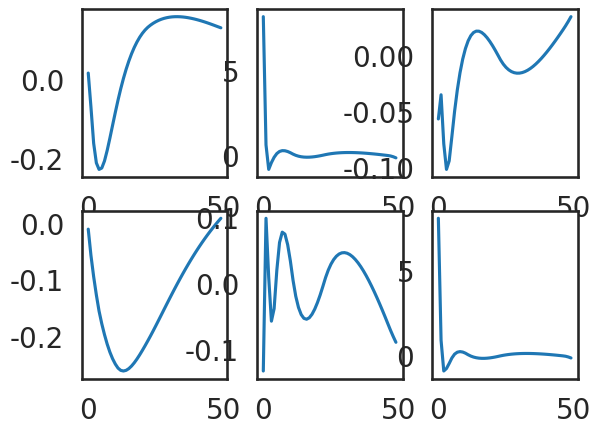
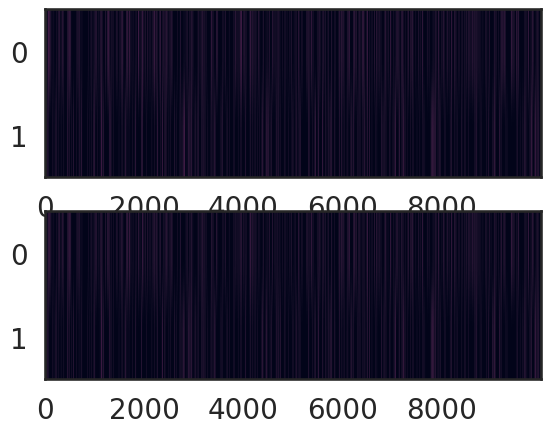
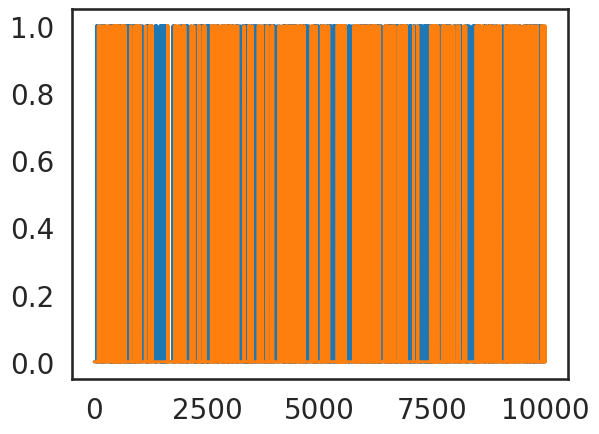
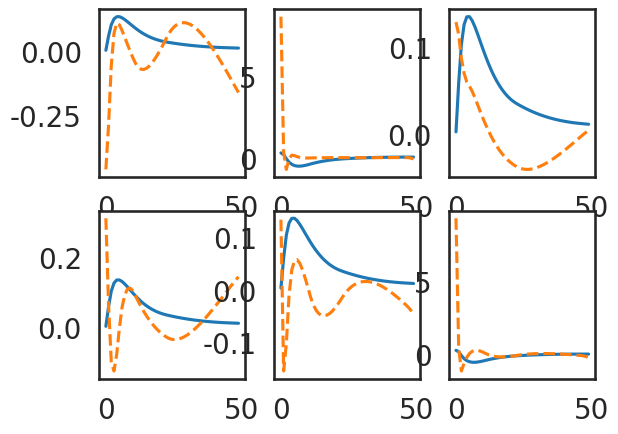
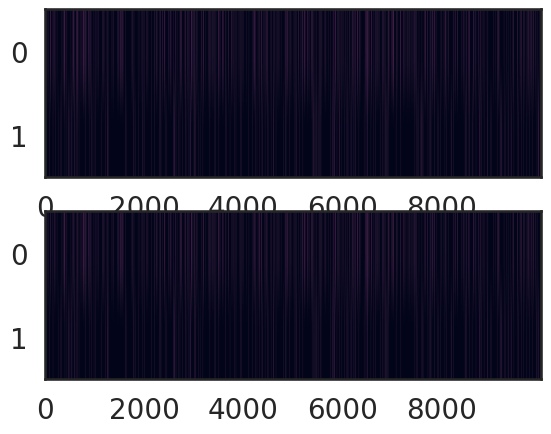

The script that saved these images, in order:
# -*- coding: utf-8 -*-
"""
Created on Mon May 10 11:48:45 2021

[redacted]
"""

import numpy as np
import scipy as sp
import matplotlib.pyplot as plt

import seaborn as sns
color_names = ["windows blue", "red", "amber", "faded green"]
colors = sns.xkcd_palette(color_names)
sns.set_style("white")
sns.set_context("talk")

import matplotlib 
matplotlib.rc('xtick', labelsize=20) 
matplotlib.rc('ytick', labelsize=20) 

# %% Circuit dynamics
# %%%%%%%%%%%%%%%%%%%%%%%%%%%%%%%%%%%%%%%%%%%%%%%%%%%%%%%%%%%%%%%%%%%%%%%%%%%%%
# %% Circuit class
class Circuit_dynamics(object):
    def __init__(self, T, N, J, A, n_pump = 0, dt = 0.1):
        time = np.arange(0,T,dt)
        lt = len(time)
        self.dt = dt
        self.T = T
        self.time = time
        self.N = N
        self.lt = lt
        self.J = J
        self.n_pump = n_pump
        self.A = A
        self.eps = 10**-15
    
    def LN(self, x):
        """
        logistic nonlinearity
        """
        #ln = np.exp(x)
        ln = 1/(1+np.exp(-x*1.+self.eps))  #np.tanh(x)  #   #logsitic
        return ln  #np.random.poisson(ln) #ln  #Poinsson emission

    def spiking(self, ll, dt):
        """
        Given Poisson rate (spk per second) and time steps dt return binary process with the probability
        """
        N = len(ll)
        spike = np.random.rand(N) < ll*dt  #for Bernouli process
        #spike = np.random.poisson(ll*dt)
        return spike
    
    def simulation(self):
        """
        Neural dynamics of the circuit model
        """
        #settings
        dt, lt, N = self.dt, self.lt, self.N
        x = np.zeros((N,lt))  #voltage
        spk = np.zeros_like(x)  #spikes
        syn = np.zeros_like(x)  #synaptic efficacy
        rate = np.zeros_like(x)  #spike rate
        x[:,0] = np.random.randn(N)*1
        syn[:,0] = np.random.rand(N)
#        stim = np.random.randn(lt)*self.A  #np.random.randn(N,lt)*20.  #common random stimuli
        ###
        stim = self.stimulate(self.n_pump, self.A)
        ###
        #biophysical parameters
        J = self.J.T#connectivity matrix
        noise = .1  #noise strength
        taum = 5  #5 ms
        taus = 50  #50 ms
        E = 1
        #iterations for neural dynamics
        for tt in range(0,lt-1):
            x[:,tt+1] = x[:,tt] + dt/taum*( -x[:,tt] + (np.matmul(J,self.LN(syn[:,tt]*x[:,tt]))) + stim[:,tt] + noise*np.random.randn(N)*np.sqrt(dt))
            spk[:,tt+1] = self.spiking(self.LN(x[:,tt+1]),dt)
            rate[:,tt+1] = self.LN(x[:,tt+1])
            syn[:,tt+1] = 1#syn[:,tt] + dt*( (1-syn[:,tt])/taus - syn[:,tt]*E*spk[:,tt] )
        return x, spk, rate, stim
    
    def stimulate(self,n_pump, A):
        """
        Implement pump-probe stimuluation protocol here
        """
        stim = np.zeros((self.N,self.lt))
        ###general noise driven dynamics
        if n_pump=='noise':
            stim_temp = np.random.randn(self.lt)*A
            stim = np.repeat(stim_temp,repeats=self.N).reshape(self.lt,self.N).T
        elif n_pump=='sine':
            stim_temp = np.sin(np.arange(self.lt)/A)
            stim = np.repeat(stim_temp,repeats=self.N).reshape(self.lt,self.N).T
        ###pump-probe use
        else:
            pos = np.where((self.time>500) & (self.time<510))[0]
            stim[n_pump,pos] = A
            pos = np.where((self.time>700) & (self.time<710))[0]
            stim[n_pump,pos] = A
            pos = np.where((self.time>900) & (self.time<910))[0]
            stim[n_pump,pos] = A
        return stim
    
    def flipkernel(self,k):
        """
        flipping kernel to resolve temporal direction
        """
        return np.squeeze(np.fliplr(k[None,:])) ###important for temporal causality!!!??
    
    def GLM_NL(self, x):
        nl = np.exp(x)
        #nl = 1/(1+np.exp(-x*1.+self.eps))
        return nl
    
    def coupled_GLM(self, kernels, mus):
        """
        Ground truth set of coupled GLMS to produce spike trains
        kernels should be (nb+1)xpad
        return spiking probability, spikes, stimuli, and true kernels
        """
        #load dimension and stimuli
        dt, lt, N = self.dt, self.lt, self.N
        stim = self.stimulate(self.n_pump, self.A)
        _,_,pad = kernels.shape  #N x (N+1) x pad
        pad = pad #-1
        
        #kernels has dimension:  N x (N+1) x pad
        Ks = self.flipkernel(kernels[:,0,:].T).T  #stimulu kernel
        Hs = self.flipkernel(kernels[:,1:,:].T).T  #history kernel
        mus = mus #kernels[:,0,0] #baseline
        
        #record GLM network spikes
        spks = np.zeros((N,lt))  #recording all spikes
        Psks = np.zeros((N,lt))  #recording all spiking probability
        for tt in range(pad,lt):
            Psks[:,tt] = self.GLM_NL( np.sum(Ks*stim[:,tt-pad:tt],axis=1) + mus + \
                np.einsum('ijk,jk->i',  Hs, spks[:,tt-pad:tt]) )
            spks[:,tt] = self.spiking(Psks[:,tt], dt)
        
        return Psks, spks, stim, kernels


# %% GLM inference
# %%%%%%%%%%%%%%%%%%%%%%%%%%%%%%%%%%%%%%%%%%%%%%%%%%%%%%%%%%%%%%%%%%%%%%%%%%%%%
class GLM_inference(object):
    #global wl
    def __init__(self, Y, X, dt, pad, nb):
        self.Y = Y
        self.X = X
        self.dt = dt
        self.pad = pad
        self.nb = nb
        self.wl = 0 #for final calculation
        self.eps = 10**-15
        
    def basis_function(self):
        """
        Raised cosine basis function to tile the time course of the response kernel
        nkbins of time points in the kernel and nBases for the number of basis functions
        """
        nBases = self.nb
        nkbins = self.pad
        #nkbins = 10 #binfun(duration); # number of bins for the basis functions
        ttb = np.tile(np.log(np.arange(0,nkbins)+1)/np.log(1.4),(nBases,1))  #take log for nonlinear time
        dbcenter = nkbins / (nBases+int(nkbins/3)) # spacing between bumps
        width = 5.*dbcenter # width of each bump
        bcenters = 1.*dbcenter + dbcenter*np.arange(0,nBases)  # location of each bump centers
        def bfun(x,period):
            return (abs(x/period)<0.5)*(np.cos(x*2*np.pi/period)*.5+.5)  #raise-cosine function formula
        temp = ttb - np.tile(bcenters,(nkbins,1)).T
        BBstm = [bfun(xx,width) for xx in temp] 
        basis = np.array(BBstm).T
        #plt.plot(np.array(BBstm).T)
        return basis
    
    def flipkernel(self,k):
        """
        flipping kernel to resolve temporal direction
        """
        return np.squeeze(np.fliplr(k[None,:])) ###important for temporal causality!!!??
    
    
    def design_matrix(self, idd, cp_mode, basis_set=None):
        """
        idd:      int for neuron id
        stim:     TxN stimuli
        spk:      TxN spiking pattern
        pad:      int for kernel width, or number of weight parameters
        cp_mode:  binary indication for coupling or independent model
        basis_set:DxB, where D is the kernel window and B is the number of basis used
        """
        spk = self.Y.T
        stim = self.X.T
        pad = self.pad
        
        T, N = spk.shape  #time and number of neurons
        xx = stim[:,idd] #for input stimuli
        D = pad  #pad for D length of kernel
        y = spk  #spiking patterns
        #y = spk[:,idd] #for self spike
        #other_id = np.where(np.arange(N)!=idd)
        #couple = spk[:,other_id]
        
        if basis_set is None:
            if cp_mode==0:
                X = sp.linalg.hankel(np.append(np.zeros(D-2),xx[:T-D+2]),xx[T-D+1:]) #make design matrix
                X = np.concatenate((np.ones([T,1]),X),axis=1)  #concatenate with constant offset
            elif cp_mode==1:
                X = sp.linalg.hankel(np.append(np.zeros(D-2),xx[:T-D+2]),xx[T-D+1:])
                for nn in range(N):
                    yi = y[:,nn]
                    Xi = sp.linalg.hankel(np.append(np.zeros(D-2),yi[:T-D+2]),yi[T-D+1:])  #add spiking history
                    X = np.concatenate((X,Xi),axis=1)
                X = np.concatenate((np.ones([T,1]),X),axis=1)
        else:
            basis = self.flipkernel(basis_set[:-1,:])  #the right temporal order here!
            if cp_mode==0:
                X = sp.linalg.hankel(np.append(np.zeros(D-2),xx[:T-D+2]),xx[T-D+1:])
                X = X @ basis  #project to basis set
                X = np.concatenate((np.ones([T,1]),X),axis=1)
            elif cp_mode==1:
                X = sp.linalg.hankel(np.append(np.zeros(D-2),xx[:T-D+2]),xx[T-D+1:])
                X = X @ basis
                for nn in range(N):
                    yi = y[:,nn]
                    Xi = sp.linalg.hankel(np.append(np.zeros(D-2),yi[:T-D+2]),yi[T-D+1:])
                    Xi = Xi @ basis
                    X = np.concatenate((X,Xi),axis=1)
                X = np.concatenate((np.ones([T,1]),X),axis=1)      
            
        y = spk[:,idd]
        self.xl = X.shape[1]  #length of total weight variables
        return y, X
    
    def GLM_NL(self, x):
        nl = np.exp(x)
        #nl = 1/(1+np.exp(-x*1.+self.eps))
        return nl 
    
    def Poisson_log_likelihood(self, w, Y, X, f=np.exp, Cinv=None):
        """
        Poisson GLM log likelihood.
        f is exponential by default.
        """
        f = self.GLM_NL
        dt = self.dt
        # if no prior given, set it to zeros
        if Cinv is None:
            Cinv = np.zeros([np.shape(w)[0],np.shape(w)[0]])
    
        # evaluate log likelihood and gradient
        ll = np.sum(Y * np.log(f(X@w)+self.eps) - f(X@w)*dt - sp.special.gammaln(Y+1) + Y*np.log(dt)) + 0.5*w.T@Cinv@w
        #ll = np.sum(Y * np.log(f(X@w)+self.eps) - (1-Y) * np.log(1-f(X@w)+self.eps) )
        #- sp.special.gammaln(Y+1) + Y*np.log(dt)) + 0.5*w.T@Cinv@w
    
        # return ll
        return ll
    
    
    def MAP_inerence(self, y, X, prior_w=None):
        
        D = X.shape[1]
        # prior
        if prior_w is None:
            lambda_ridge = np.power(2.0,4)
            lambda_ridge = 0.0
            Cinv = lambda_ridge*np.eye(D)
            Cinv[0,0] = 0.0 # no prior on bias
        else:
            Cinv = prior_w
        # fit with MAP
        res = sp.optimize.minimize(lambda w: -self.Poisson_log_likelihood(w,y,X,np.exp,Cinv), np.zeros([D,]),method='L-BFGS-B', tol=1e-4,options={'disp': True})
        #w_map = res.x
        
        return res
    
    def MAP_decoding(w_map, xx, prior_x):
        
        """
        Poisson GLM log likelihood.
        f is exponential by default.
        """
        # if no prior given, set it to zeros
        if Cinv is None:
            Cinv = np.zeros([np.shape(w_map)[0],np.shape(w_map)[0]])
        
        # make design matrix X
        D = len(w_map)
        X = make_designX(xx,D)
        # evaluate log likelihood and gradient
        ll = np.sum(Y * np.log(f(X @ w_map)) - f(X @ w_map)*dt - sp.special.gammaln(Y+1) + Y*np.log(dt)) \
        + 0.5*w_map.T @ Cinv @ w_map + 0.5*(xx-mu_x)[:,None].T @ (xx-mu_x)[:,None]*(sig_x)**-1
    
        # return ll
        #return ll
        
        return X_hat
    
    def recover_kernel(self, basis, w_map):
        B = self.nb
        base = w_map[0]
        Ks = np.reshape(w_map[1:],[int(len(w_map[1:])/B),B])
        Ks = Ks @ basis.T
        return Ks, base

    def spiking(self, ll, dt):
        """
        Given Poisson rate (spk per second) and time steps dt return binary process with the probability
        """
        N = len(ll)
        spike = np.random.rand(N) < ll*dt  #for Bernouli process
        #spike = np.random.poisson(ll*dt)
        return spike
    
    def Poisson_GLM(self, w, X):
        """
        w:  D length weight vector 
        X:  TxD design matrix
        dt: time steps for a bin
        """
        fx = self.GLM_NL(X @ w)
        #np.exp(X @ w)
        Y = self.spiking(fx,self.dt)
        #np.random.poisson(fx*self.dt)
        return Y, fx
    
    def use_pyGLM_inference():
        return glm
    
# %% test analysis
# %%%%%%%%%%%%%%%%%%%%%%%%%%%%%%%%%%%%%%%%%%%%%%%%%%%%%%%%%%%%%%%%%%%%%%%%%%%%%
# %% circuit spiking
J = np.array([[6.8, -2.5, -2],\
              [-3, 7., -2],\
              [-2.3, -2.5, 4.1]])*1
#J = np.array([[0, -1/3, 1/3],\
#                      [-1/3 ,0 , -1/3],\
#                      [-1/3, 1/3, 0]])
J = np.array([[-.5,-0.9],[0.1,-.5]])
C_ = Circuit_dynamics(T=1000, N=2, J=J, A=1, n_pump = 'sine', dt = 0.1)
xx,ss,rr,stim = C_.simulation()

# %% GLM inference
pad = 50
nb = 8
GLM_ = GLM_inference(ss, stim, 0.1, pad, nb)
basis = GLM_.basis_function()
Y, X = GLM_.design_matrix(0, 1, basis)
res = GLM_.MAP_inerence(Y, X, )
Ks, bias = GLM_.recover_kernel(basis,res.x)

# %% analysis
N = 2
T = 1000
dt = 0.1
lt =int(T/dt)
ss_recs = np.zeros((N,lt))
#plt.figure()
fig, axs = plt.subplots(N, N+1)
for nn in range(N):
    Y, X = GLM_.design_matrix(nn, 1, basis)
    res = GLM_.MAP_inerence(Y, X, )
    Ks, bias = GLM_.recover_kernel(basis,res.x)
    for jj in range(0,N+1):
        axs[nn, jj].plot(Ks[jj,:])
    
    ss_recs[nn,:],fx = GLM_.Poisson_GLM(res.x, X)
    

# %% goodness of fit
#check that spike train can be recovered!
#Y_rec = GLM_.Poisson_GLM(res.x, X)
plt.figure()
plt.subplot(211)
plt.imshow(ss,aspect='auto')
plt.subplot(212)
ss_recs[ss_recs>1] = 1
plt.imshow(ss_recs,aspect='auto')


# %%
###############################################################################
# %% with ground truth kernels
T = 1000
dt = 0.1
N = 2
pad = 50
nb = 8
GLM_ = GLM_inference(ss, stim, 0.1, pad, nb)
basis = GLM_.basis_function()
kernels = np.zeros((N,N+1,pad))
for ii in range(N):
    for jj in range(N+1):
        #wks = np.random.randn(nb)*.05
        wks = np.array([-0.1,1,0.5,0.1,0.1,0,0,0])*.1
        kernels[ii,jj,:] = np.dot(wks,basis.T) #- np.abs(np.sum(np.dot(wks,basis.T)))
        if ii+1==jj:  #diagonals
            #wks = np.arange(nb,0,-1)*.1
            wks = np.array([1,-0.9,-0.5,-0.1,0.1,0,0,0])*.5
            kernels[ii,jj,:] = np.dot(wks,basis.T) #- np.abs(np.sum(np.dot(wks,basis.T)))
mus = np.random.randn(N)
#kernels[:,0,-1] = mus
C_ = Circuit_dynamics(T=T, N=2, J=None, A=.1, n_pump = 'noise', dt = dt)
Psks, spks, stim, kernels = C_.coupled_GLM(kernels, mus)

plt.figure()
plt.plot(spks.T)
# %%
GLM_ = GLM_inference(spks, stim, 0.1, pad, nb)
#Y, X = GLM_.design_matrix(0, 1, basis)
#res = GLM_.MAP_inerence(Y, X, )
#Ks, bias = GLM_.recover_kernel(basis,res.x)

# %% analysis
spk_recs = np.zeros((N,int(T/dt)))
#plt.figure()
fig, axs = plt.subplots(N, N+1)
for nn in range(N):
    Y, X = GLM_.design_matrix(nn, 1, basis)
    res = GLM_.MAP_inerence(Y, X, )
    Ks, bias = GLM_.recover_kernel(basis,res.x)
    for jj in range(0,N+1):
        axs[nn, jj].plot(kernels[nn,jj,:])  #true kernel
        axs[nn, jj].plot(Ks[jj,:],'--')  #infererred kernel
    print('inferred: ', bias)
    print('ture baseline:', mus[nn])
    
    spk_recs[nn,:],_ = GLM_.Poisson_GLM(res.x, X)

plt.figure()
plt.subplot(211)
plt.imshow(spks,aspect='auto')
plt.subplot(212)
ss_recs[spk_recs>1] = 1
plt.imshow(spk_recs,aspect='auto')

# %% encoding & decoding
#vary input end to MAP for decoding


# %% NL dynamical tasks
#stability and others~~
